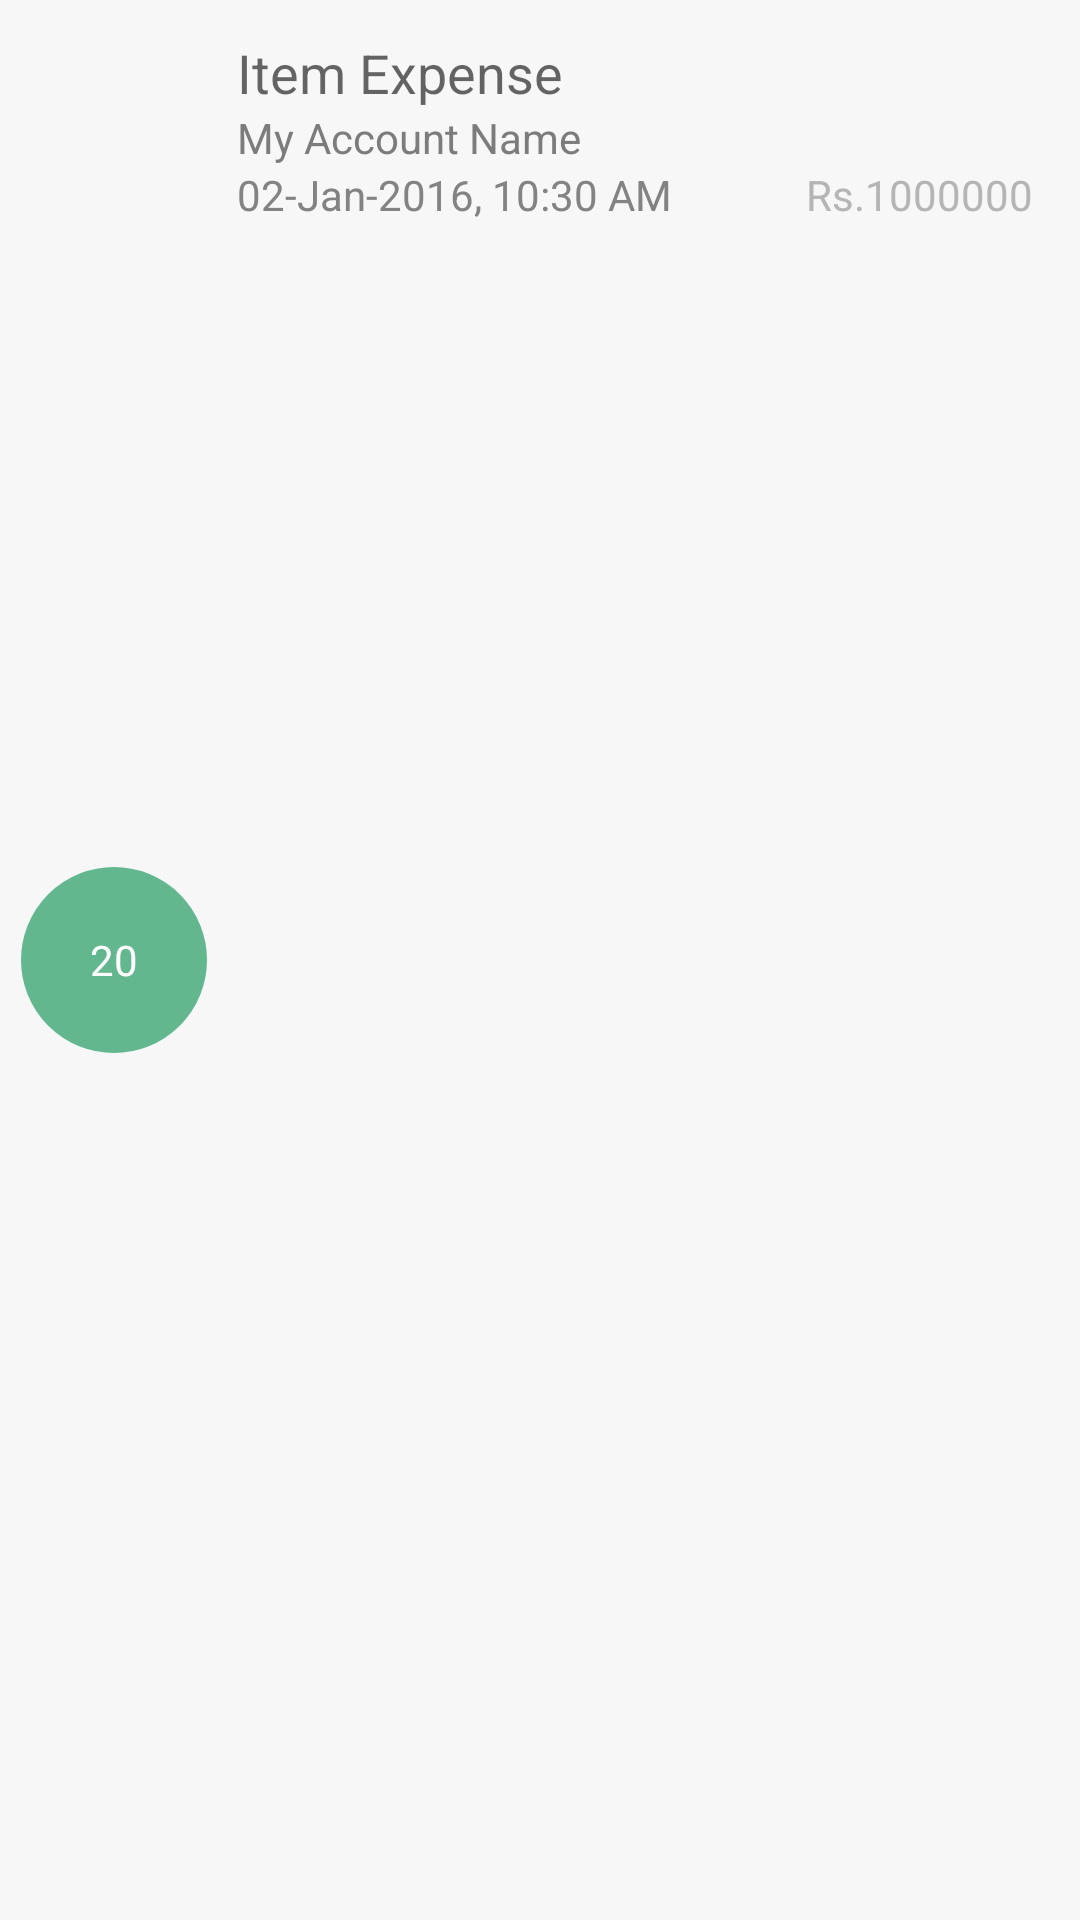

Reconstruct the res/layout file that produces this screen, plus the resources it refers to.
<!-- AndroidManifest.xml: application theme AppTheme -->
<!-- res/layout/listviewitem_expense_view.xml -->
<?xml version="1.0" encoding="utf-8"?>
<LinearLayout xmlns:android="http://schemas.android.com/apk/res/android"
    android:orientation="horizontal"
    android:paddingTop="12dp"
    android:paddingBottom="12dp"
    android:paddingLeft="5dp"
    android:paddingRight="5dp"
    android:layout_width="match_parent" android:layout_height="match_parent">

    <LinearLayout
        android:layout_width="wrap_content"
        android:layout_height="match_parent"
        android:paddingRight="10dp"
        android:layout_marginLeft="2dp"
        android:orientation="horizontal"
        android:gravity="center">

        <LinearLayout
            android:layout_width="wrap_content"
            android:layout_height="wrap_content"
            android:orientation="vertical">

            <TextView
                android:layout_width="62dp"
                android:layout_height="62dp"
                android:gravity="center"
                android:id="@+id/indicatorSideBar"
                android:backgroundTint="@color/colorAccent"
                android:background="@drawable/circleshape"
                android:layout_alignParentTop="true"
                android:textColor="#ffffff"
                android:text="20" />

        </LinearLayout>


    </LinearLayout>

    <LinearLayout
        android:layout_width="match_parent"
        android:layout_height="wrap_content"
        android:orientation="vertical">

        <TextView
            android:layout_width="wrap_content"
            android:layout_height="wrap_content"
            android:textAppearance="?android:attr/textAppearanceMedium"
            android:text="Item Expense"
            android:id="@+id/textViewItem"
            android:layout_alignParentTop="true" />

        <TextView
            android:layout_width="wrap_content"
            android:layout_height="wrap_content"
            android:textAppearance="?android:attr/textAppearanceSmall"
            android:text="My Account Name"
            android:id="@+id/textViewAccount"
            android:textColor="#7c7c7c"
            android:layout_below="@+id/textView12" />

        <LinearLayout
            android:layout_width="match_parent"
            android:layout_height="wrap_content"
            android:orientation="horizontal"
            android:gravity="left"
            android:weightSum="1">

            <TextView
                android:layout_width="wrap_content"
                android:layout_height="wrap_content"
                android:textAppearance="?android:attr/textAppearanceSmall"
                android:text="02-Jan-2016, 10:30 AM"
                android:gravity="start"
                android:textColor="#838383"
                android:id="@+id/textViewTime"
                android:layout_weight="0.28" />

            <TextView
                android:layout_width="wrap_content"
                android:layout_height="wrap_content"
                android:gravity="end"
                android:textAppearance="?android:attr/textAppearanceSmall"
                android:text="Rs.1000000"
                android:textColor="#B5B5B5"
                android:id="@+id/txtPriceExpense"
                android:layout_weight="0.53" />

        </LinearLayout>

    </LinearLayout>


</LinearLayout>
<!-- resources referenced by this layout -->
<resources>
  <color name="colorAccent">#63b78e</color>
  <!-- drawable circleshape (drawable) -->
  <shape
      xmlns:android="http://schemas.android.com/apk/res/android"
      android:shape="rectangle"   >
  
      <solid
          android:color="@color/colorAccent" >
      </solid>
  
      <stroke
          android:width="2dp"
          android:color="@color/colorPrimaryDark" >
      </stroke>
  
      <padding
          android:left="0dp"
          android:top="0dp"
          android:right="0dp"
          android:bottom="0dp"    >
      </padding>
  
      <corners
          android:radius="57dp"   >
      </corners>
  
  </shape>
  <style name="AppTheme" parent="Theme.AppCompat.Light.DarkActionBar">
          
          <item name="colorPrimary">@color/colorPrimary</item>
          <item name="colorPrimaryDark">@color/colorPrimaryDark</item>
          <item name="colorAccent">@color/colorAccent</item>
          <item name="android:navigationBarColor">@color/black</item>
          <item name="android:colorBackground">@color/background_material_light</item>
          <item name="android:windowBackground">@color/windowBackground</item>
          <item name="android:statusBarColor">@color/statusBarColor</item>
  
      </style>
  <color name="colorPrimaryDark">#388e3c</color>
  <color name="colorPrimary">#4caf50</color>
  <color name="black">#2c8430</color>
  <color name="background_material_light">#f7f7f7</color>
  <color name="windowBackground">#f7f7f7</color>
  <color name="statusBarColor">#388e3c</color>
</resources>
